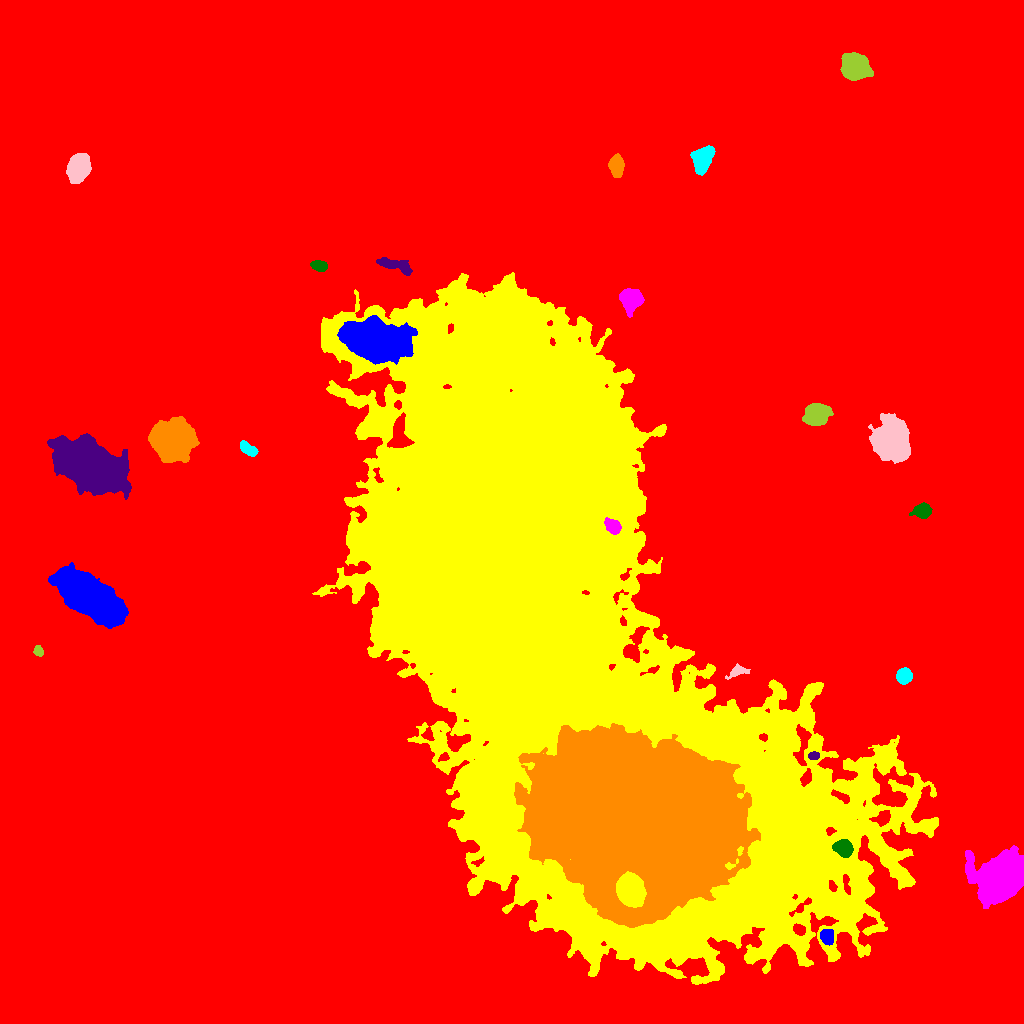

The table this chart was drawn from, first rows:
ID, X, Y, A, B, theta, total_flux, mu_max, mu_median, mu_mean, R_fwhm, R_e, R10, R90, x_start, x_end, y_start, y_end, area, greylevel
0, 542.5, 475.6, 317.9, 269.9, -0.6603, 3988563, 106.0, 4.0, 4.863, 7.203, 225, 83.67, 380.8, 0, 1023, 0, 1023, 820137, 4.863
1, 826.8, 86.89, 3.436, 2.938, -1.212, 2567, 33.0, 12.0, 12.9, 4.514, 4.029, 1.596, 6.507, 820, 833, 78, 94, 199, 40.9
2, 630.4, 133.7, 6.545, 5.584, -1.224, 28411, 111.0, 25.0, 33.82, 7.756, 7.527, 2.932, 12.77, 616, 646, 116, 152, 840, 135.8
3, 999.1, 145.3, 12.54, 10.35, 0.6984, 48330, 62.0, 16.0, 20.14, 13.22, 13.42, 5.14, 22.39, 965, 1023, 115, 178, 2400, 37.14
4, 843.5, 174.9, 4.097, 3.475, -0.5103, 3627, 33.0, 10.0, 12.21, 5.47, 4.787, 1.871, 7.777, 832, 853, 166, 184, 297, 47.21
5, 813.5, 267.6, 2.649, 1.935, 0.01948, 483.0, 11.0, 5.0, 5.427, 3.613, 2.985, 1.128, 4.549, 808, 819, 264, 272, 89, 30.43
6, 638.4, 203.8, 42.68, 36.68, -0.3603, 1016234, 180.0, 23.0, 30.58, 21.38, 46.8, 15.29, 81.51, 514, 760, 96, 300, 33228, 73.58
7, 904, 347.3, 3.518, 3.371, -1.483, 2421, 25.0, 10.0, 10.53, 5.293, 4.478, 1.784, 7.024, 896, 912, 339, 356, 230, 63.53
8, 737.2, 352.6, 4.016, 2.471, 0.3935, 576.0, 13.0, 3.0, 3.254, 2.764, 3.432, 1.128, 5.754, 725, 750, 344, 360, 177, 25.25
9, 38.22, 372.3, 2.75, 2.215, -1.087, 509.0, 10.0, 5.0, 5.247, 4.297, 3.192, 1.262, 4.886, 33, 43, 367, 378, 97, 20.25
10, 931.8, 362, 22.58, 7.534, 0.4586, 53923, 70.0, 14.0, 18.94, 12.24, 14.06, 5.202, 23.74, 884, 985, 329, 394, 2847, 33.94
11, 88.17, 427.4, 17.31, 7.317, -0.6174, 81513, 81.0, 24.0, 29.59, 16.49, 14.25, 5.809, 23.32, 48, 128, 395, 461, 2755, 44.59
12, 366.7, 483.6, 4.507, 4.257, 0.6563, 18988, 125.0, 34.0, 43.45, 6.358, 5.557, 2.185, 9.097, 355, 379, 472, 494, 437, 91.45
13, 612.2, 497.6, 4.361, 2.884, -0.6655, 1393, 13.0, 6.0, 6.39, 5.614, 4.478, 1.784, 7.069, 604, 621, 489, 506, 218, 68.39
14, 922.6, 512.7, 3.924, 3.058, 0.1396, 3517, 40.0, 11.0, 13.96, 4.853, 4.297, 1.693, 7.069, 909, 932, 505, 521, 252, 29.96
15, 91.08, 556.8, 17.22, 9.479, -0.494, 90018, 84.0, 20.0, 25.77, 15.5, 15.88, 6.077, 26.46, 47, 131, 524, 590, 3493, 40.77
16, 170.4, 582.4, 7.521, 7.222, -0.3823, 72294, 233.0, 19.0, 42.7, 7.919, 8.406, 3.192, 16.09, 148, 199, 561, 607, 1693, 58.7
17, 246.4, 575.4, 4.538, 2.364, -0.6556, 1084, 16.0, 5.0, 5.531, 4.222, 3.949, 1.493, 6.433, 240, 258, 567, 583, 196, 25.53
18, 890.9, 582.9, 9.548, 7.842, 1.522, 29346, 57.0, 16.0, 19.31, 11.33, 10.79, 4.184, 17.46, 868, 910, 560, 610, 1520, 34.31
19, 816.7, 609.5, 5.781, 4.658, 0.3325, 8912, 46.0, 14.0, 16.6, 6.864, 6.531, 2.585, 10.73, 802, 833, 598, 620, 537, 31.6
20, 298.0, 656, 4.986, 3.075, -0.4218, 1278, 9.0, 5.0, 4.897, 6.676, 5.015, 2.111, 7.736, 288, 308, 648, 664, 261, 21.9
21, 375.5, 683.1, 14.44, 8.398, -0.1743, 51592, 83.0, 16.0, 19.65, 9.167, 13.52, 4.72, 23.01, 337, 417, 659, 708, 2626, 51.65
22, 542.7, 442.3, 167, 78.25, -1.065, 3898246, 206.0, 16.0, 22.8, 33.74, 102.4, 30.17, 191, 312, 938, 39, 751, 170955, 36.8
23, 631.3, 723.8, 4.954, 4.825, -0.7185, 6011, 35.0, 11.0, 12.79, 6.747, 6.077, 2.394, 9.805, 619, 644, 706, 735, 470, 28.79
24, 319.1, 757.6, 3.82, 2.387, -0.2112, 1035, 12.0, 6.0, 6.198, 5.352, 3.909, 1.596, 6.103, 310, 327, 752, 763, 167, 26.2
25, 394.9, 758.2, 9.906, 2.751, -0.2632, 1774, 10.0, 5.0, 5.069, 8.019, 6.077, 2.394, 9.322, 376, 412, 748, 766, 350, 20.07
26, 616.4, 858, 4.867, 3.159, -1.487, 3316, 26.0, 10.0, 11.16, 6.333, 5.046, 2.034, 7.959, 608, 624, 846, 870, 297, 27.16
27, 702.8, 865.1, 6.152, 4.212, 1.163, 5545, 31.0, 10.0, 11.41, 6.58, 6.308, 2.459, 10.2, 690, 715, 848, 878, 486, 27.41
28, 78.22, 856.5, 5.756, 4.494, 1.233, 14521, 75.0, 18.0, 24.12, 7.001, 6.333, 2.523, 10.63, 66, 91, 840, 870, 602, 40.12
29, 855.5, 957, 6.192, 5.601, -0.4523, 16229, 63.0, 18.0, 22.54, 8.195, 7.399, 2.985, 12.17, 840, 873, 943, 971, 720, 37.54
